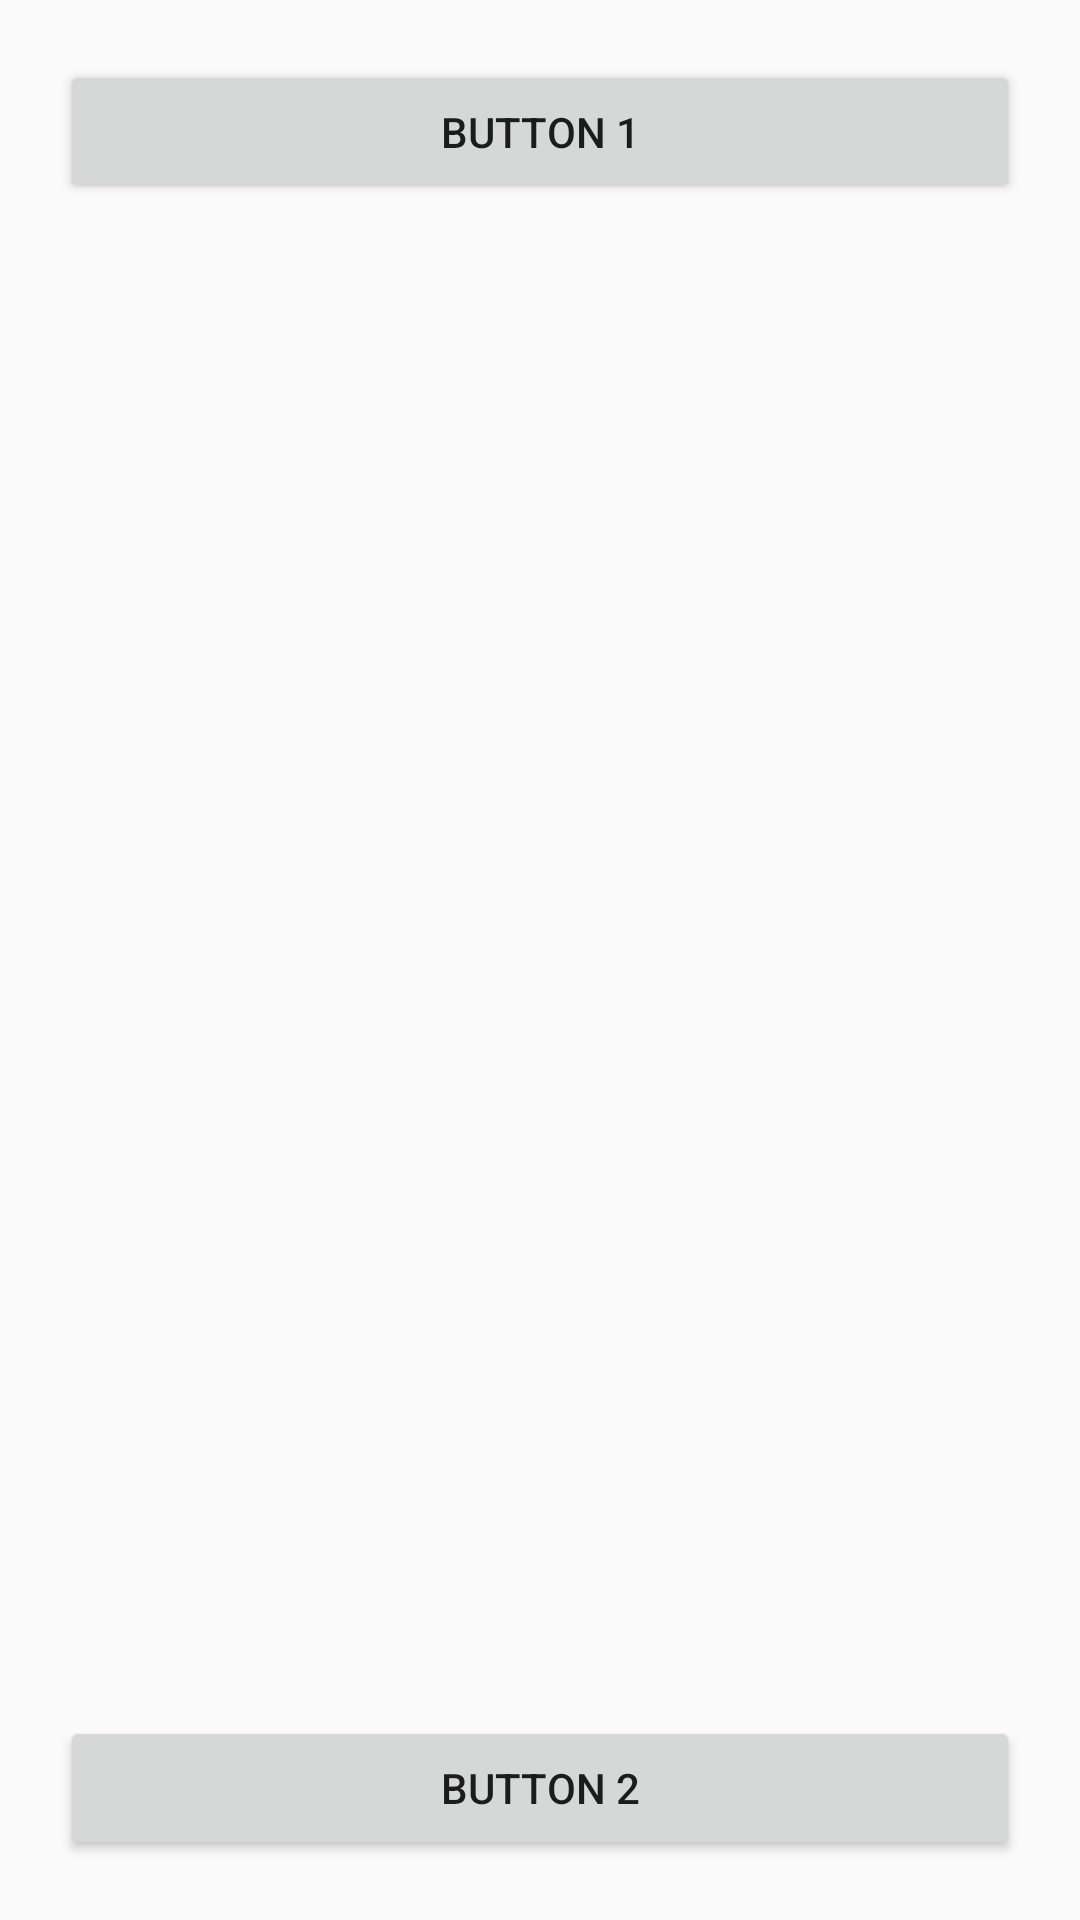

Reconstruct the res/layout file that produces this screen, plus the resources it refers to.
<!-- AndroidManifest.xml: application theme Theme.AppCompat.DayNight -->
<!-- res/layout/activity_hacktiv_layout_view_constraint.xml -->
<?xml version="1.0" encoding="utf-8"?>
<androidx.constraintlayout.widget.ConstraintLayout xmlns:android="http://schemas.android.com/apk/res/android"
    xmlns:app="http://schemas.android.com/apk/res-auto"
    xmlns:tools="http://schemas.android.com/tools"
    android:layout_width="match_parent"
    android:layout_height="match_parent"
    android:padding="20dp"
    tools:context=".HacktivLayoutViewConstraint">

    <Button
        android:id="@+id/button3"
        android:layout_width="match_parent"
        android:layout_height="wrap_content"
        android:text="Button 1"
        app:layout_constraintEnd_toEndOf="parent"
        app:layout_constraintStart_toStartOf="parent"
        app:layout_constraintTop_toTopOf="parent" />

    <Button
        android:id="@+id/button7"
        android:layout_width="match_parent"
        android:layout_height="wrap_content"
        android:text="Button 2"
        app:layout_constraintBottom_toBottomOf="parent"
        app:layout_constraintEnd_toEndOf="parent"
        app:layout_constraintStart_toStartOf="parent" />
</androidx.constraintlayout.widget.ConstraintLayout>
<!-- resources referenced by this layout -->
<resources>

</resources>
